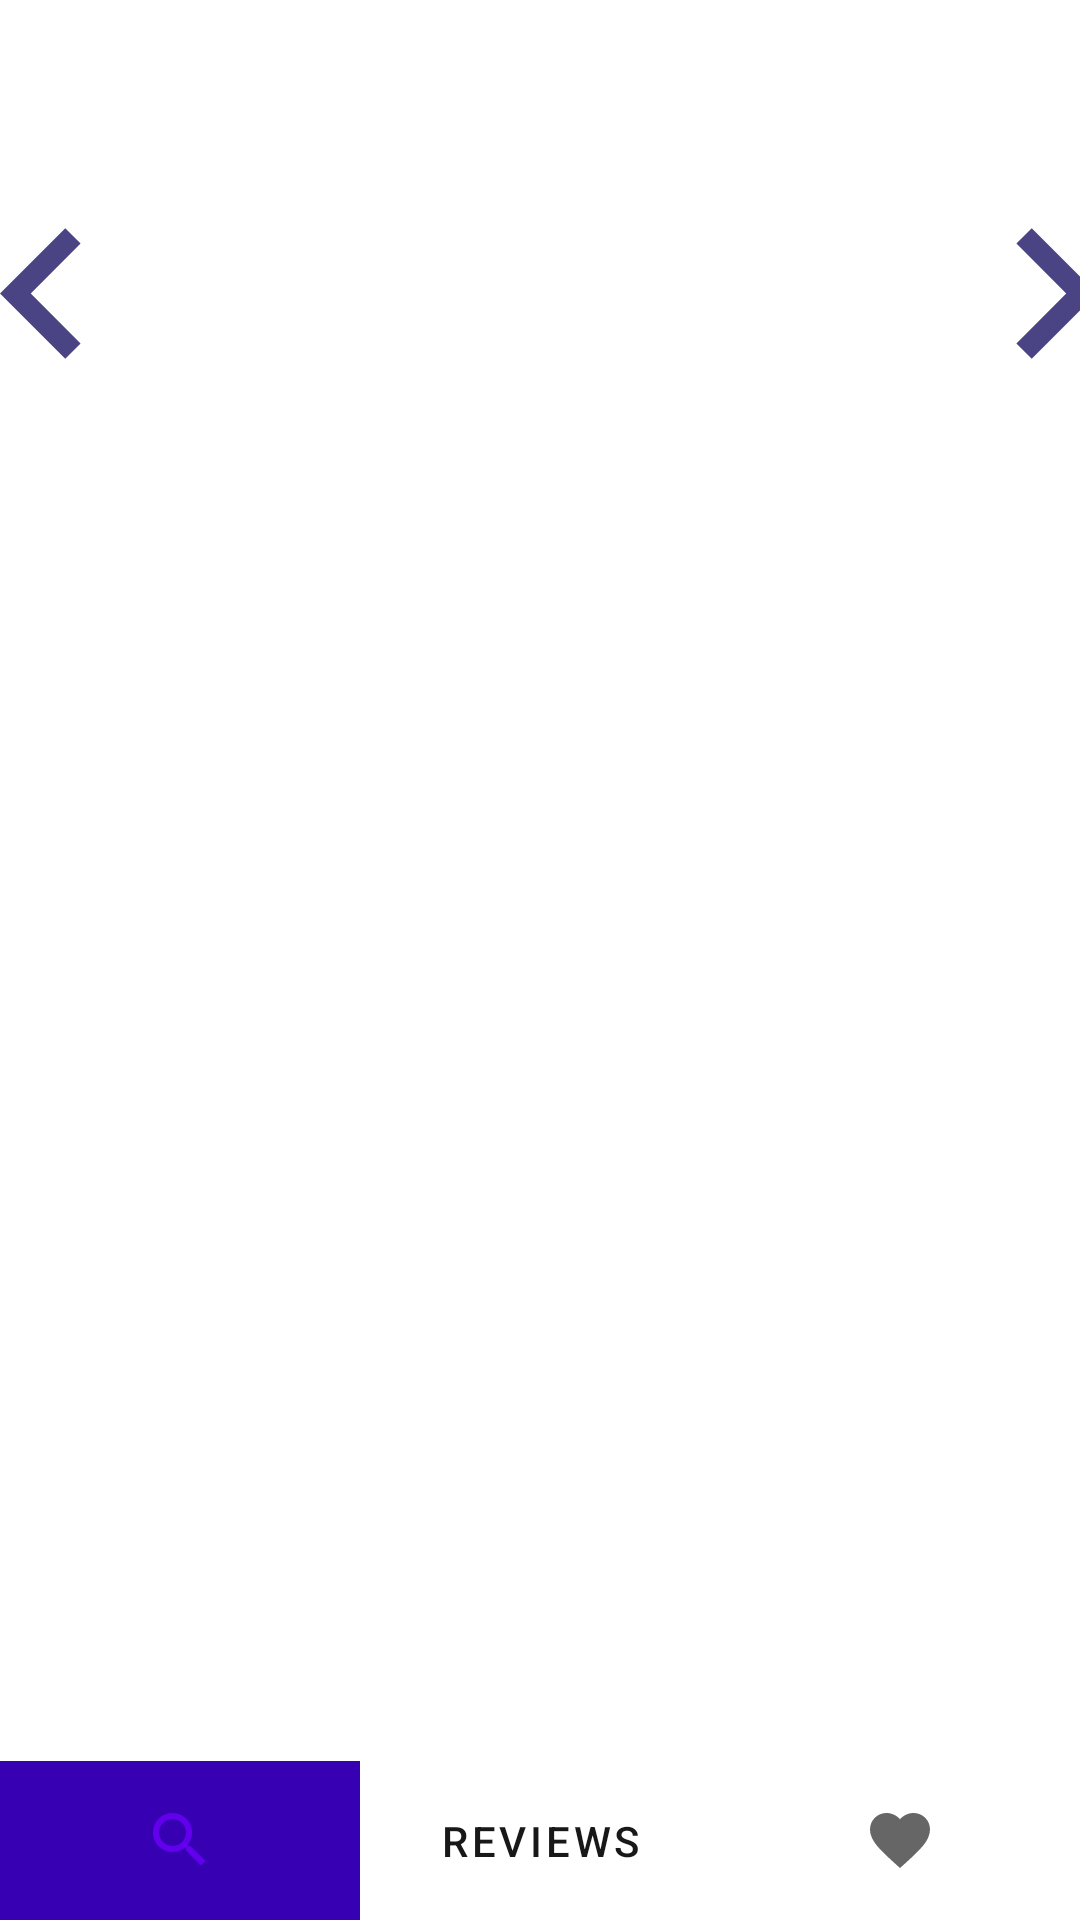

Here is an Android app screen rendered from its layout file. Give the layout XML and the strings, colors and styles it references.
<!-- AndroidManifest.xml: application theme Theme.TheWatchlist -->
<!-- res/layout/activity_main.xml -->
<?xml version="1.0" encoding="utf-8"?>
<androidx.constraintlayout.widget.ConstraintLayout xmlns:android="http://schemas.android.com/apk/res/android"
    xmlns:app="http://schemas.android.com/apk/res-auto"
    xmlns:tools="http://schemas.android.com/tools"
    android:layout_width="match_parent"
    android:layout_height="match_parent"
    tools:context=".ui.MainActivity">

    <FrameLayout
        android:layout_width="400dp"
        android:layout_height="163dp"
        android:elevation="10dp"
        app:layout_constraintEnd_toEndOf="parent"
        app:layout_constraintStart_toStartOf="parent"
        tools:layout_editor_absoluteY="38dp">

        <androidx.constraintlayout.widget.ConstraintLayout
            android:layout_width="match_parent"
            android:layout_height="match_parent">

            <ImageView
                android:id="@+id/right"
                android:layout_width="87dp"
                android:layout_height="96dp"
                android:layout_marginStart="250dp"
                android:layout_marginTop="32dp"
                android:visibility="visible"
                app:layout_constraintBottom_toBottomOf="parent"
                app:layout_constraintStart_toEndOf="@+id/left"
                app:layout_constraintTop_toTopOf="parent"
                app:srcCompat="@drawable/ic_baseline_navigate_next_24" />

            <ImageView
                android:id="@+id/left"
                android:layout_width="87dp"
                android:layout_height="96dp"
                android:layout_marginStart="-10dp"
                android:layout_marginTop="32dp"
                android:visibility="visible"
                app:layout_constraintBottom_toBottomOf="parent"
                app:layout_constraintStart_toStartOf="parent"
                app:layout_constraintTop_toTopOf="parent"
                app:srcCompat="@drawable/ic_baseline_navigate_before_24" />
        </androidx.constraintlayout.widget.ConstraintLayout>
    </FrameLayout>

    <com.google.android.material.tabs.TabLayout
        android:id="@+id/tabLayout"
        android:layout_width="match_parent"
        android:layout_height="53dp"
        app:layout_constraintBottom_toBottomOf="parent"
        app:layout_constraintEnd_toEndOf="parent"
        app:layout_constraintStart_toStartOf="parent"
        app:tabGravity="fill"
        app:tabIndicatorAnimationMode="elastic"
        app:tabIndicatorColor="@color/purple_700"
        app:tabIndicatorGravity="stretch"
        app:tabMode="fixed"
        app:tabSelectedTextColor="@color/white"
        app:tabTextColor="#191818">

        <com.google.android.material.tabs.TabItem
            android:id="@+id/Search"
            android:icon="@drawable/ic_baseline_search_24"
            android:layout_width="wrap_content"
            android:layout_height="wrap_content"
             />

        <com.google.android.material.tabs.TabItem
            android:layout_width="wrap_content"
            android:layout_height="wrap_content"
            android:text="Reviews" />

        <com.google.android.material.tabs.TabItem
            android:id="@+id/saved"
            android:layout_width="wrap_content"
            android:layout_height="wrap_content"
            android:icon="@drawable/ic_baseline_favorite_24"/>
    </com.google.android.material.tabs.TabLayout>

    <androidx.viewpager.widget.ViewPager
        android:id="@+id/viewPager"
        android:layout_width="0dp"
        android:layout_height="216dp"
        app:layout_constraintEnd_toEndOf="@+id/recyclerView"
        app:layout_constraintStart_toStartOf="parent"
        app:layout_constraintTop_toTopOf="parent">

    </androidx.viewpager.widget.ViewPager>


    <androidx.recyclerview.widget.RecyclerView
        android:id="@+id/recyclerView"
        android:layout_width="0dp"
        android:layout_height="0dp"
        app:layout_constraintBottom_toTopOf="@+id/tabLayout"
        app:layout_constraintEnd_toEndOf="parent"
        app:layout_constraintHorizontal_bias="0.0"
        app:layout_constraintStart_toStartOf="parent"
        app:layout_constraintTop_toBottomOf="@+id/viewPager"
        app:layout_constraintVertical_bias="0.0" />


</androidx.constraintlayout.widget.ConstraintLayout>
<!-- resources referenced by this layout -->
<resources>
  <color name="purple_700">#FF3700B3</color>
  <color name="white">#FFFFFFFF</color>
  <!-- drawable ic_baseline_favorite_24 (drawable) -->
  <vector android:height="24dp" android:tint="#F60202"
      android:viewportHeight="24" android:viewportWidth="24"
      android:width="24dp" xmlns:android="http://schemas.android.com/apk/res/android">
      <path android:fillColor="@android:color/white" android:pathData="M12,21.35l-1.45,-1.32C5.4,15.36 2,12.28 2,8.5 2,5.42 4.42,3 7.5,3c1.74,0 3.41,0.81 4.5,2.09C13.09,3.81 14.76,3 16.5,3 19.58,3 22,5.42 22,8.5c0,3.78 -3.4,6.86 -8.55,11.54L12,21.35z"/>
  </vector>
  <!-- drawable ic_baseline_navigate_before_24 (drawable) -->
  <vector android:height="50dp" android:tint="#4A4485"
      android:viewportHeight="24" android:viewportWidth="24"
      android:width="50dp" xmlns:android="http://schemas.android.com/apk/res/android">
      <path android:fillColor="@android:color/white" android:pathData="M15.41,7.41L14,6l-6,6 6,6 1.41,-1.41L10.83,12z"/>
  </vector>
  <!-- drawable ic_baseline_navigate_next_24 (drawable) -->
  <vector android:height="50dp" android:tint="#4A4485"
      android:viewportHeight="24" android:viewportWidth="24"
      android:width="50dp" xmlns:android="http://schemas.android.com/apk/res/android">
      <path android:fillColor="@android:color/white" android:pathData="M10,6L8.59,7.41 13.17,12l-4.58,4.59L10,18l6,-6z"/>
  </vector>
  <!-- drawable ic_baseline_search_24 (drawable) -->
  <vector android:height="50dp" android:tint="#FAF7F7"
      android:viewportHeight="24" android:viewportWidth="24"
      android:width="50dp" xmlns:android="http://schemas.android.com/apk/res/android">
      <path android:fillColor="@android:color/white" android:pathData="M15.5,14h-0.79l-0.28,-0.27C15.41,12.59 16,11.11 16,9.5 16,5.91 13.09,3 9.5,3S3,5.91 3,9.5 5.91,16 9.5,16c1.61,0 3.09,-0.59 4.23,-1.57l0.27,0.28v0.79l5,4.99L20.49,19l-4.99,-5zM9.5,14C7.01,14 5,11.99 5,9.5S7.01,5 9.5,5 14,7.01 14,9.5 11.99,14 9.5,14z"/>
  </vector>
  <style name="Theme.TheWatchlist" parent="Theme.MaterialComponents.DayNight.DarkActionBar">
          
          <item name="colorPrimary">@color/purple_500</item>
          <item name="colorPrimaryVariant">@color/purple_700</item>
          <item name="colorOnPrimary">@color/white</item>
          
          <item name="colorSecondary">@color/teal_200</item>
          <item name="colorSecondaryVariant">@color/teal_700</item>
          <item name="colorOnSecondary">@color/black</item>
          
          <item name="android:statusBarColor" tools:targetApi="l">?attr/colorPrimaryVariant</item>
          
      </style>
  <color name="purple_500">#FF6200EE</color>
  <color name="teal_200">#FF03DAC5</color>
  <color name="teal_700">#FF018786</color>
  <color name="black">#FF000000</color>
</resources>
